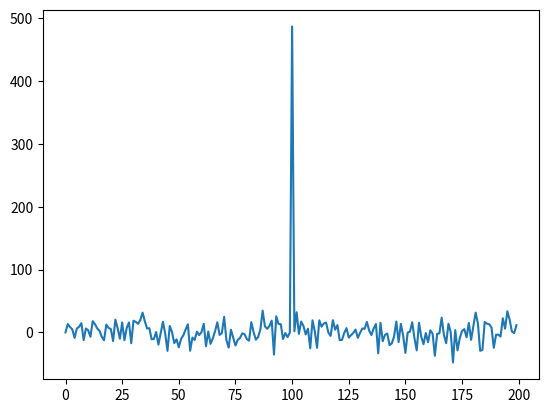

This figure's Python source:
import matplotlib.pyplot as plt
import numpy as np



def ndft(t,f,N):
    k =  np.arange(N)
    return np.dot(f,np.exp(2j*np.pi*k*t[:,np.newaxis]))




t=-0.5+np.random.rand(1000)   #generating_time_domain
f=np.sin(100*2*np.pi*t)       #generating the signal
k=np.arange(200)
z=ndft(t,f,len(k))
plt.plot(k,z.imag)
